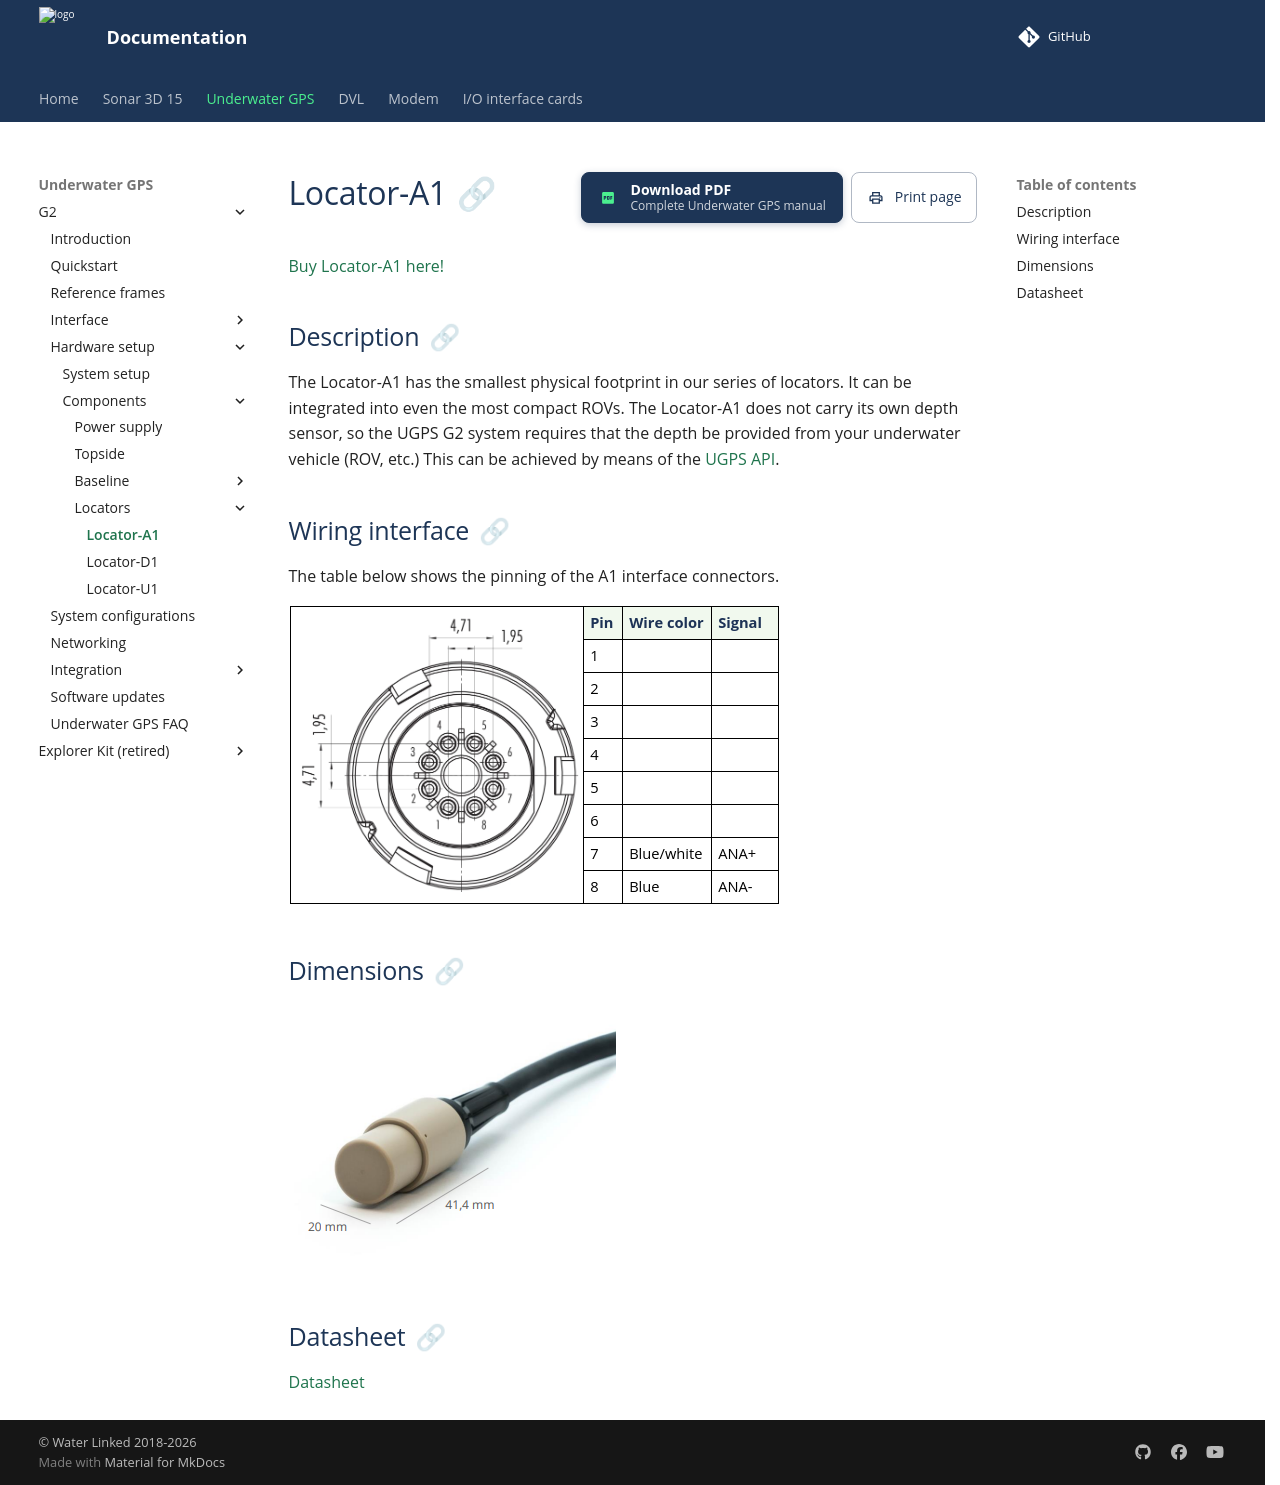

repository: waterlinked/docs · page: underwater-gps/locators/locator-a1/index.html · generator: mkdocs

# Locator-A1

[Buy Locator-A1 here!](https://waterlinked.com/shop/underwater-gps-g2-locator-a1-120)

## Description

The Locator-A1 has the smallest physical footprint in our series of locators. It can be integrated into even the most compact ROVs. The Locator-A1 does not carry its own depth sensor, so the UGPS G2 system requires that the depth be provided from your underwater vehicle (ROV, etc.) This can be achieved by means of the [UGPS API](../integration/api.md).

## Wiring interface

The table below shows the pinning of the A1 interface connectors.

![a1_connector_binder](../../img/a1_connector_binder_v2.png)

## Dimensions

![a1_dimensions](../../img/a1_dimensions.png)

## Datasheet

[Datasheet](https://waterlinked.com/underwater-gps-accessories#Downloads%2FResources)
